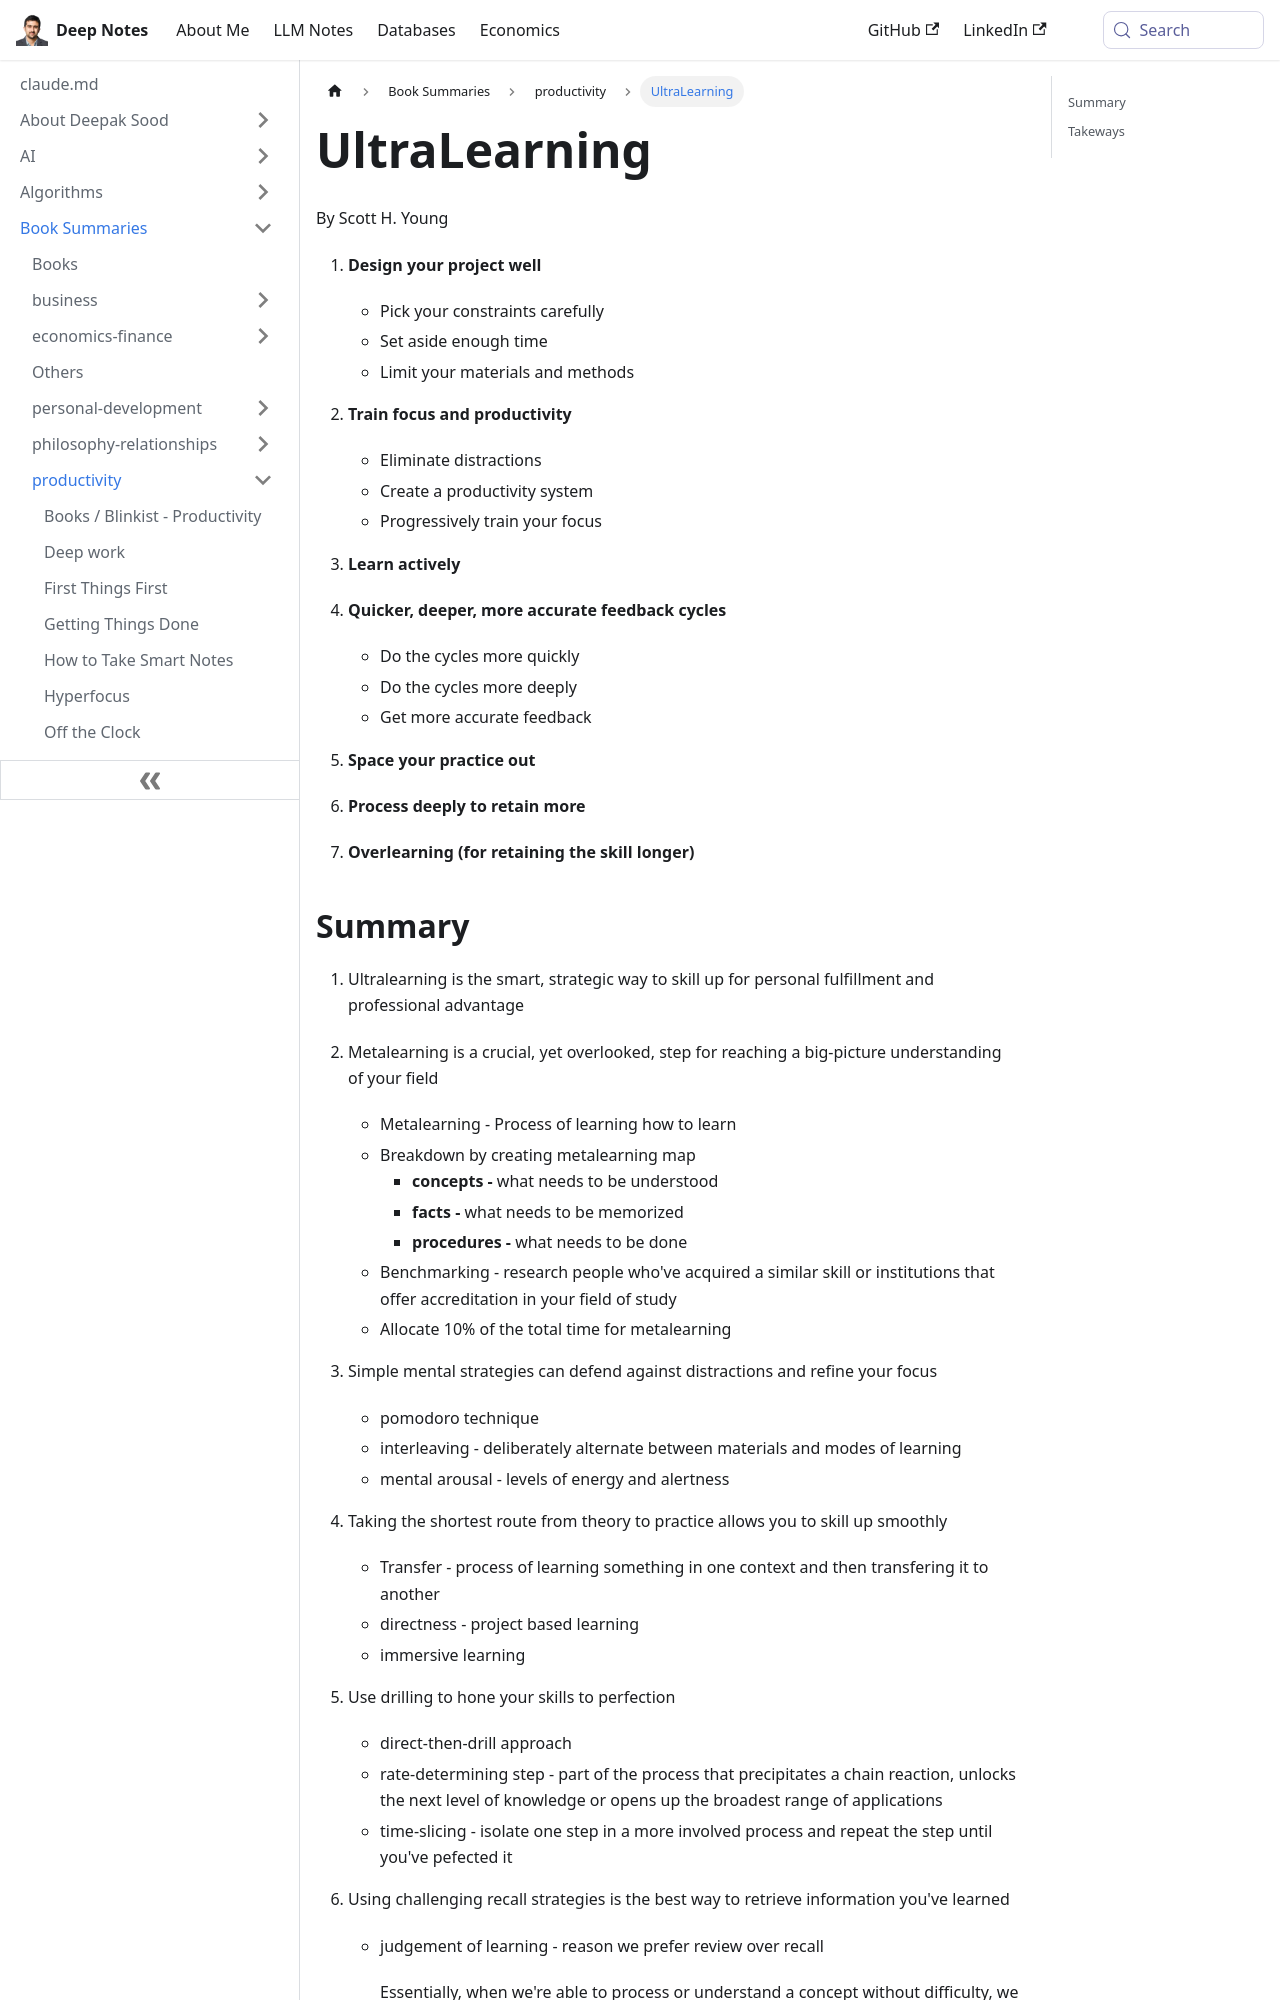

repository: deepaksood619/deepaksood619.github.io · page: book-summaries/productivity/ultralearning/index.html · generator: docusaurus

---
slug: /book-summaries/productivity/ultralearning
title: UltraLearning
description: Discover Ultralearning by Scott H. Young, a strategic approach to skill-building through focused learning, deep processing, and effective feedback.
created: 2026-06-18
updated: 2026-06-18
---
By Scott H. Young

1. **Design your project well**

   - Pick your constraints carefully
   - Set aside enough time
   - Limit your materials and methods

2. **Train focus and productivity**

   - Eliminate distractions
   - Create a productivity system
   - Progressively train your focus

3. **Learn actively**
4. **Quicker, deeper, more accurate feedback cycles**

   - Do the cycles more quickly
   - Do the cycles more deeply
   - Get more accurate feedback

5. **Space your practice out**
6. **Process deeply to retain more**
7. **Overlearning (for retaining the skill longer)**
